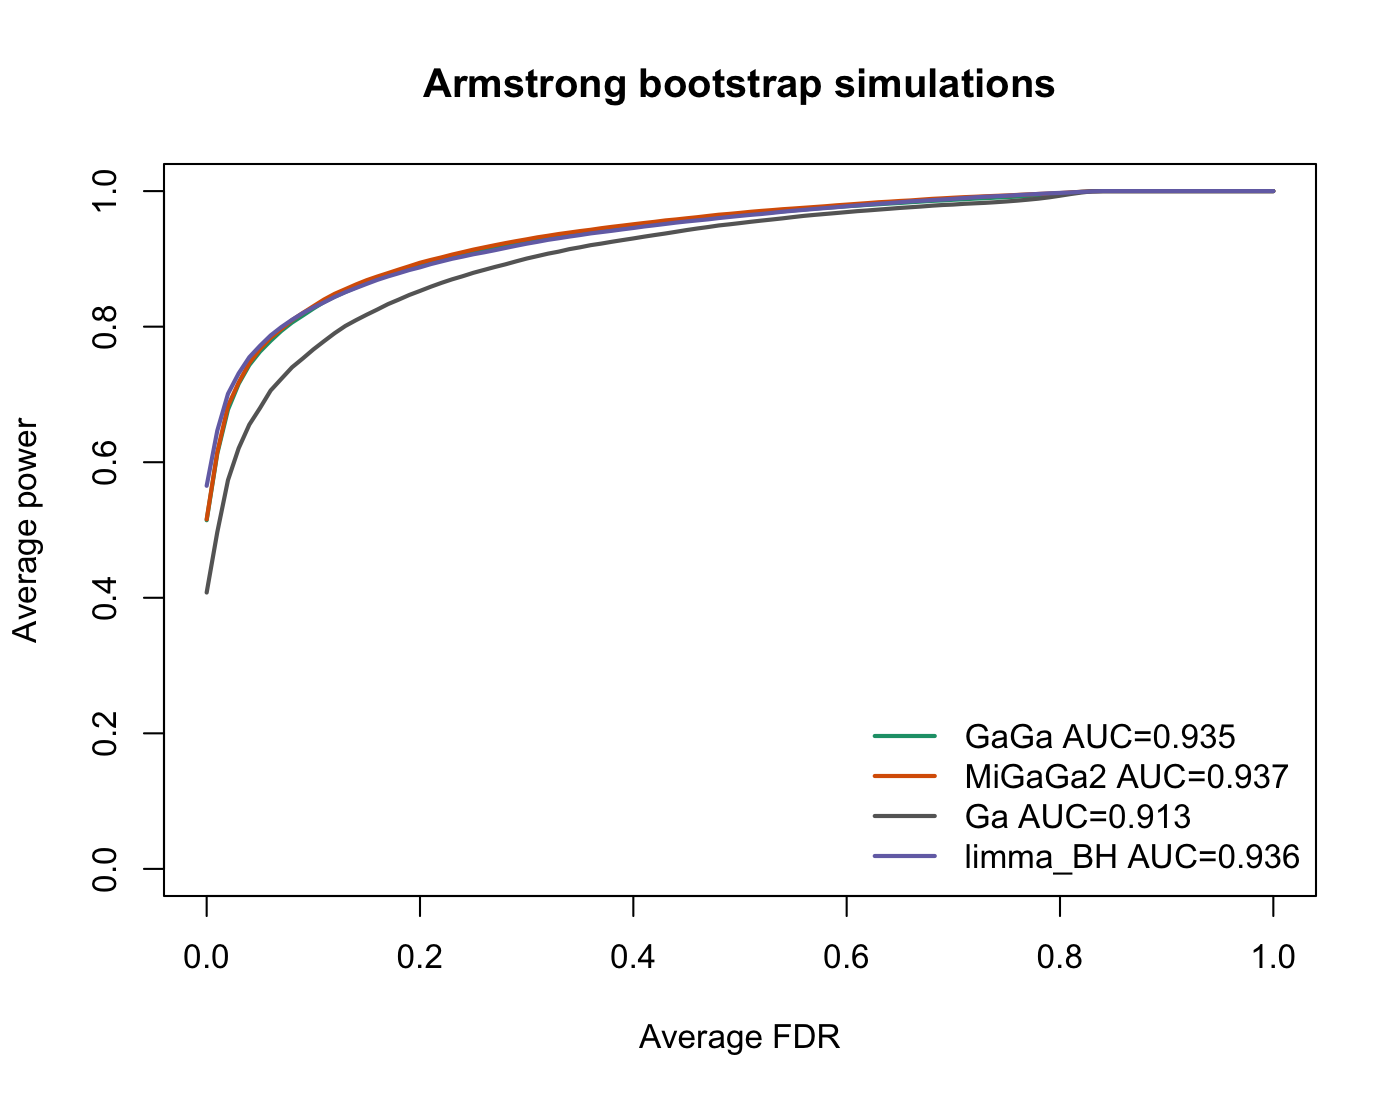

Values plotted in this chart, from the file beside it:
method, fdr_grid, power
Ga, 0, 0.4078
Ga, 0.01, 0.4971
Ga, 0.02, 0.5737
Ga, 0.03, 0.6206
Ga, 0.04, 0.6555
Ga, 0.05, 0.6799
Ga, 0.06, 0.7058
Ga, 0.07, 0.723
Ga, 0.08, 0.74
Ga, 0.09, 0.7529
Ga, 0.1, 0.7664
Ga, 0.11, 0.7785
Ga, 0.12, 0.7904
Ga, 0.13, 0.801
Ga, 0.14, 0.8096
Ga, 0.15, 0.8176
Ga, 0.16, 0.8253
Ga, 0.17, 0.8333
Ga, 0.18, 0.8399
Ga, 0.19, 0.8468
Ga, 0.2, 0.8527
Ga, 0.21, 0.8589
Ga, 0.22, 0.8646
Ga, 0.23, 0.8698
Ga, 0.24, 0.8744
Ga, 0.25, 0.8795
Ga, 0.26, 0.8837
Ga, 0.27, 0.888
Ga, 0.28, 0.8919
Ga, 0.29, 0.8963
Ga, 0.3, 0.9005
Ga, 0.31, 0.9041
Ga, 0.32, 0.9077
Ga, 0.33, 0.9107
Ga, 0.34, 0.9144
Ga, 0.35, 0.9171
Ga, 0.36, 0.9203
Ga, 0.37, 0.9226
Ga, 0.38, 0.9253
Ga, 0.39, 0.9278
Ga, 0.4, 0.9302
Ga, 0.41, 0.9328
Ga, 0.42, 0.9352
Ga, 0.43, 0.9375
Ga, 0.44, 0.94
Ga, 0.45, 0.9425
Ga, 0.46, 0.9449
Ga, 0.47, 0.947
Ga, 0.48, 0.9493
Ga, 0.49, 0.951
Ga, 0.5, 0.9528
Ga, 0.51, 0.9547
Ga, 0.52, 0.9565
Ga, 0.53, 0.9581
Ga, 0.54, 0.9598
Ga, 0.55, 0.9617
Ga, 0.56, 0.9635
Ga, 0.57, 0.965
Ga, 0.58, 0.9663
Ga, 0.59, 0.9676
... 344 more rows
